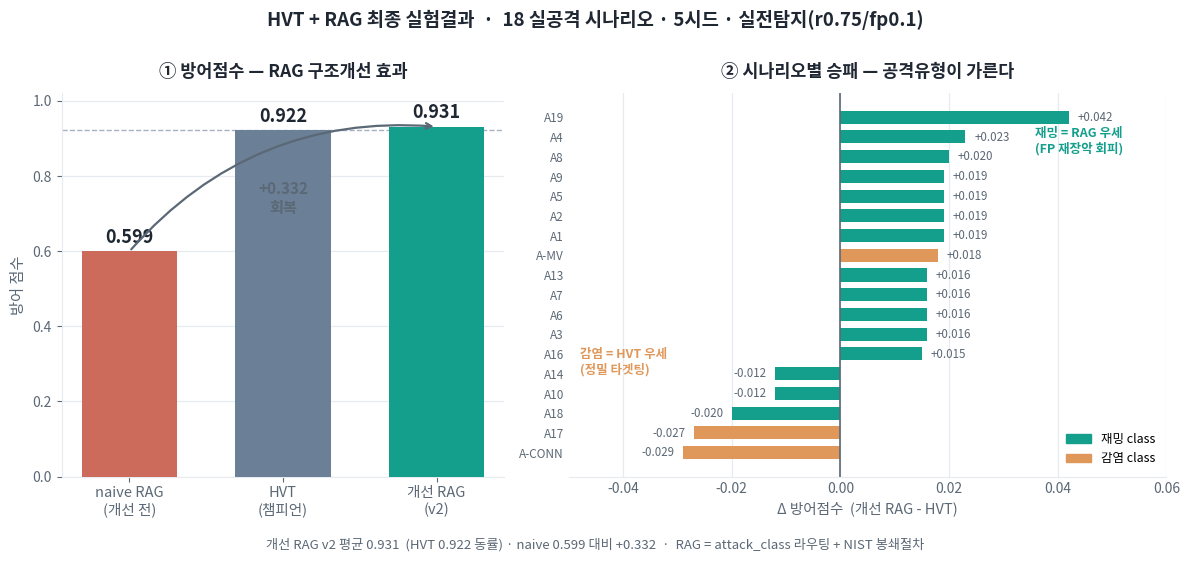

Generate this figure with matplotlib:
# -*- coding: utf-8 -*-
"""HVT vs RAG 실험결과 시각화 (18 실공격 시나리오, 5시드 실전조건)."""
import matplotlib
matplotlib.use("Agg")
import matplotlib.pyplot as plt
from matplotlib import font_manager as fm

# 한글 폰트
for f in ["Malgun Gothic", "맑은 고딕", "AppleGothic", "NanumGothic"]:
    if any(f.lower() in x.name.lower() for x in fm.fontManager.ttflist):
        plt.rcParams["font.family"] = f; break
plt.rcParams["axes.unicode_minus"] = False

INK, MUTED, GRID = "#1f2733", "#5b6875", "#e7ebf0"
TEAL, AMBER, RED, SLATE = "#149e8c", "#e0975a", "#cc6a5c", "#6b7f96"

# ---- 데이터 ----
systems = ["naive RAG\n(개선 전)", "HVT\n(챔피언)", "개선 RAG\n(v2)"]
scores  = [0.599, 0.922, 0.931]
colors1 = [RED, SLATE, TEAL]

scen = [("A19","j",0.042),("A4","j",0.023),("A8","j",0.020),("A1","j",0.019),
        ("A2","j",0.019),("A5","j",0.019),("A9","j",0.019),("A20*","c",0.018),
        ("A-MV","c",0.018),("A3","j",0.016),("A6","j",0.016),("A7","j",0.016),
        ("A13","j",0.016),("A16","j",0.015),("A10","j",-0.012),("A14","j",-0.012),
        ("A18","j",-0.020),("A17","c",-0.027),("A-CONN","c",-0.029)]
scen = [s for s in scen if s[0] != "A20*"]          # 빈attacks 제외(실공격 18)
scen.sort(key=lambda x: x[2])
labels = [s[0] for s in scen]
deltas = [s[2] for s in scen]
cls    = [s[1] for s in scen]
cmap   = {"j": TEAL, "c": AMBER}
barcol = [cmap[c] for c in cls]

fig, (ax1, ax2) = plt.subplots(1, 2, figsize=(12, 5.2), gridspec_kw={"width_ratios":[1, 1.35]})
fig.patch.set_facecolor("white")

# ---- 패널 A: 3개 시스템 점수 ----
x = range(len(systems))
bars = ax1.bar(x, scores, width=0.62, color=colors1, zorder=3)
for i, v in enumerate(scores):
    ax1.text(i, v + 0.012, f"{v:.3f}", ha="center", va="bottom",
             fontsize=13, fontweight="bold", color=INK)
ax1.annotate("", xy=(2, 0.931), xytext=(0, 0.599),
             arrowprops=dict(arrowstyle="->", color=MUTED, lw=1.6,
                             connectionstyle="arc3,rad=-0.25"))
ax1.text(1.0, 0.74, "+0.332\n회복", ha="center", va="center", fontsize=11,
         color=MUTED, fontweight="bold")
ax1.axhline(0.922, color=SLATE, lw=1, ls="--", alpha=0.6, zorder=1)
ax1.set_xticks(list(x)); ax1.set_xticklabels(systems, fontsize=10.5, color=INK)
ax1.set_ylim(0, 1.02); ax1.set_ylabel("방어 점수", fontsize=11, color=MUTED)
ax1.set_title("① 방어점수 — RAG 구조개선 효과", fontsize=12.5, fontweight="bold",
              color=INK, pad=12)
ax1.grid(axis="y", color=GRID, lw=0.9, zorder=0)
for s in ["top","right"]: ax1.spines[s].set_visible(False)
for s in ["left","bottom"]: ax1.spines[s].set_color(GRID)
ax1.tick_params(colors=MUTED)

# ---- 패널 B: 시나리오별 Δ (개선RAG − HVT) ----
y = range(len(labels))
ax2.barh(y, deltas, color=barcol, height=0.66, zorder=3)
ax2.axvline(0, color=MUTED, lw=1.2, zorder=4)
for i, v in enumerate(deltas):
    ax2.text(v + (0.0016 if v >= 0 else -0.0016), i, f"{v:+.3f}",
             va="center", ha="left" if v >= 0 else "right",
             fontsize=8.3, color=MUTED)
ax2.set_yticks(list(y)); ax2.set_yticklabels(labels, fontsize=8.5, color=INK)
ax2.set_xlabel("Δ 방어점수  (개선 RAG - HVT)", fontsize=10.5, color=MUTED)
ax2.set_xlim(-0.05, 0.06)
ax2.set_title("② 시나리오별 승패 — 공격유형이 가른다", fontsize=12.5,
              fontweight="bold", color=INK, pad=12)
ax2.grid(axis="x", color=GRID, lw=0.9, zorder=0)
for s in ["top","right","left"]: ax2.spines[s].set_visible(False)
ax2.spines["bottom"].set_color(GRID); ax2.tick_params(colors=MUTED, length=0)
# 승패 주석
ax2.text(0.052, len(labels)-1.5, "재밍 = RAG 우세\n(FP 재장악 회피)", fontsize=9,
         color=TEAL, ha="right", va="top", fontweight="bold")
ax2.text(-0.048, 4.6, "감염 = HVT 우세\n(정밀 타겟팅)", fontsize=9,
         color=AMBER, ha="left", va="center", fontweight="bold")
# 범례
from matplotlib.patches import Patch
ax2.legend(handles=[Patch(color=TEAL, label="재밍 class"),
                    Patch(color=AMBER, label="감염 class")],
           loc="lower right", frameon=False, fontsize=9)

fig.suptitle("HVT + RAG 최종 실험결과  ·  18 실공격 시나리오 · 5시드 · 실전탐지(r0.75/fp0.1)",
             fontsize=13.5, fontweight="bold", color=INK, y=1.005)
fig.text(0.5, -0.03, "개선 RAG v2 평균 0.931  (HVT 0.922 동률) · naive 0.599 대비 +0.332  ·  "
         "RAG = attack_class 라우팅 + NIST 봉쇄절차",
         ha="center", fontsize=9.5, color=MUTED)
plt.tight_layout()
plt.savefig("hvt_rag_results.png", dpi=170, bbox_inches="tight", facecolor="white")
print("saved hvt_rag_results.png")
